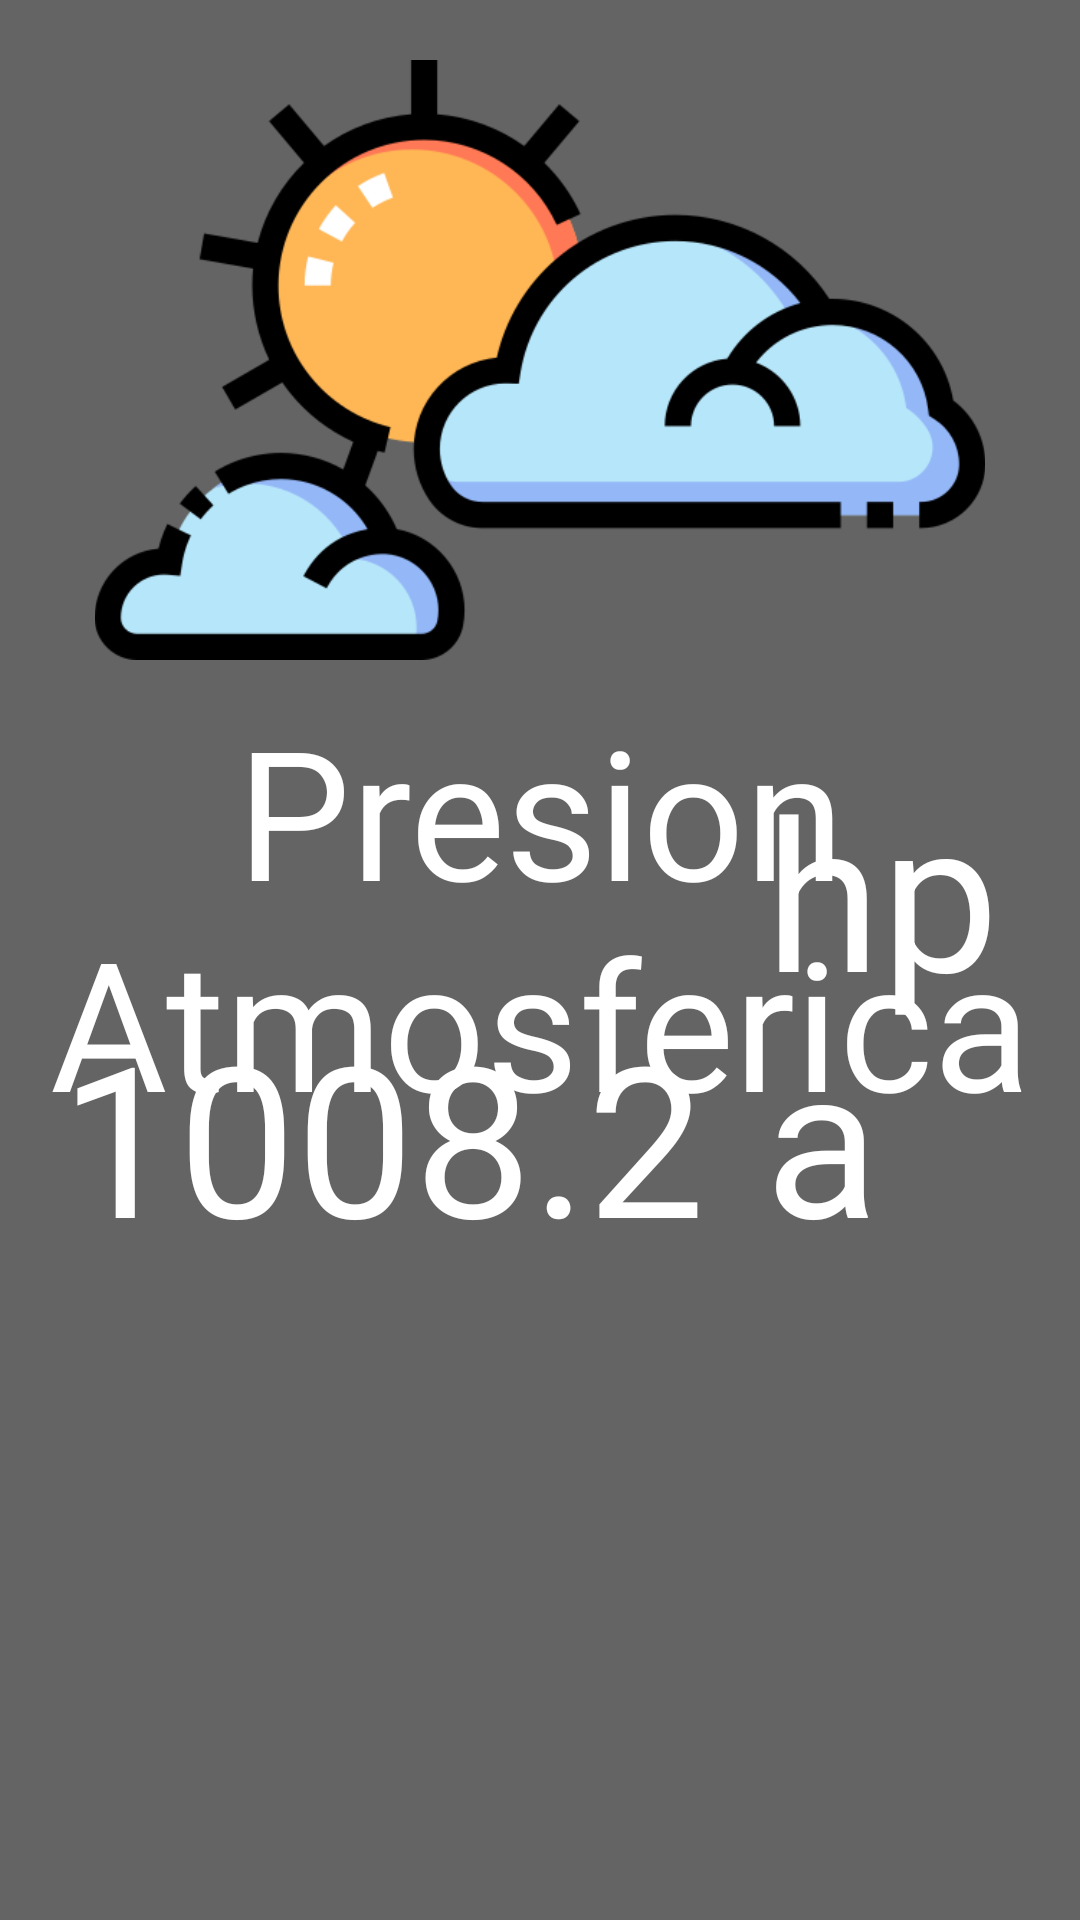

Write the Android layout XML for this screen, with the resource values it uses.
<!-- AndroidManifest.xml: application theme Theme.Meteorologia -->
<!-- res/layout/activity_presion.xml -->
<?xml version="1.0" encoding="utf-8"?>
<androidx.constraintlayout.widget.ConstraintLayout xmlns:android="http://schemas.android.com/apk/res/android"
    xmlns:app="http://schemas.android.com/apk/res-auto"
    xmlns:tools="http://schemas.android.com/tools"
    android:layout_width="match_parent"
    android:background="@color/grey"

    android:layout_height="match_parent">


    <RelativeLayout
        android:layout_width="match_parent"
        android:layout_height="match_parent"
        tools:layout_editor_absoluteX="0dp"
        tools:layout_editor_absoluteY="0dp">

        <ImageView
            android:id="@+id/imageView"
            android:layout_width="wrap_content"
            android:layout_height="200dp"
            android:layout_marginTop="20dp"

            android:contentDescription="@string/imagen"
            app:layout_constraintLeft_toLeftOf="parent"
            app:layout_constraintTop_toTopOf="parent"
            app:srcCompat="@drawable/meteorologia" />

        <TextView
            android:id="@+id/textButton"
            android:layout_width="match_parent"
            android:layout_height="wrap_content"
            android:layout_below="@id/imageView"
            android:layout_marginTop="10sp"
            android:fontFamily="@font/lato_regular"
            android:gravity="center_horizontal"
            android:text="@string/presion_atmosferica"
            android:textColor="@color/white"
            android:textSize="60sp" />

        <TextView
            android:id="@+id/num"
            android:layout_width="wrap_content"
            android:layout_height="wrap_content"
            android:layout_above="@id/imageView7"
            android:layout_marginStart="20dp"
            android:layout_marginBottom="40dp"
            android:text="@string/_1008_2"
            android:textColor="@color/white"
            android:textSize="70sp" />

        <TextView
            android:id="@+id/porciento"
            android:layout_width="wrap_content"
            android:layout_height="wrap_content"
            android:layout_above="@id/imageView7"
            android:layout_marginStart="20dp"
            android:layout_marginBottom="40dp"
            android:layout_toEndOf="@id/num"
            android:text="@string/hpa"
            android:textColor="@color/white"
            android:textSize="70sp" />


        <ImageView
            android:id="@+id/imageView7"
            android:layout_width="125dp"
            android:layout_height="125dp"
            android:layout_alignParentBottom="true"
            android:layout_centerHorizontal="true"
            android:layout_marginBottom="50dp"
            android:contentDescription="@string/presion"
            app:srcCompat="@drawable/clock" />


    </RelativeLayout>


</androidx.constraintlayout.widget.ConstraintLayout>
<!-- resources referenced by this layout -->
<resources>
  <color name="grey">#646464</color>
  <color name="white">#FFFFFFFF</color>
  <!-- drawable meteorologia: png bitmap (drawable, 31828 bytes) -->
  <string name="_1008_2">1008.2</string>
  <string name="hpa">hpa</string>
  <string name="imagen">Imagen</string>
  <string name="presion">Presion</string>
  <string name="presion_atmosferica">Presion Atmosferica</string>
  <style name="Theme.Meteorologia" parent="Base.Theme.Meteorologia" />
  <style name="Base.Theme.Meteorologia" parent="Theme.Material3.DayNight.NoActionBar">
          
          
      </style>
</resources>
